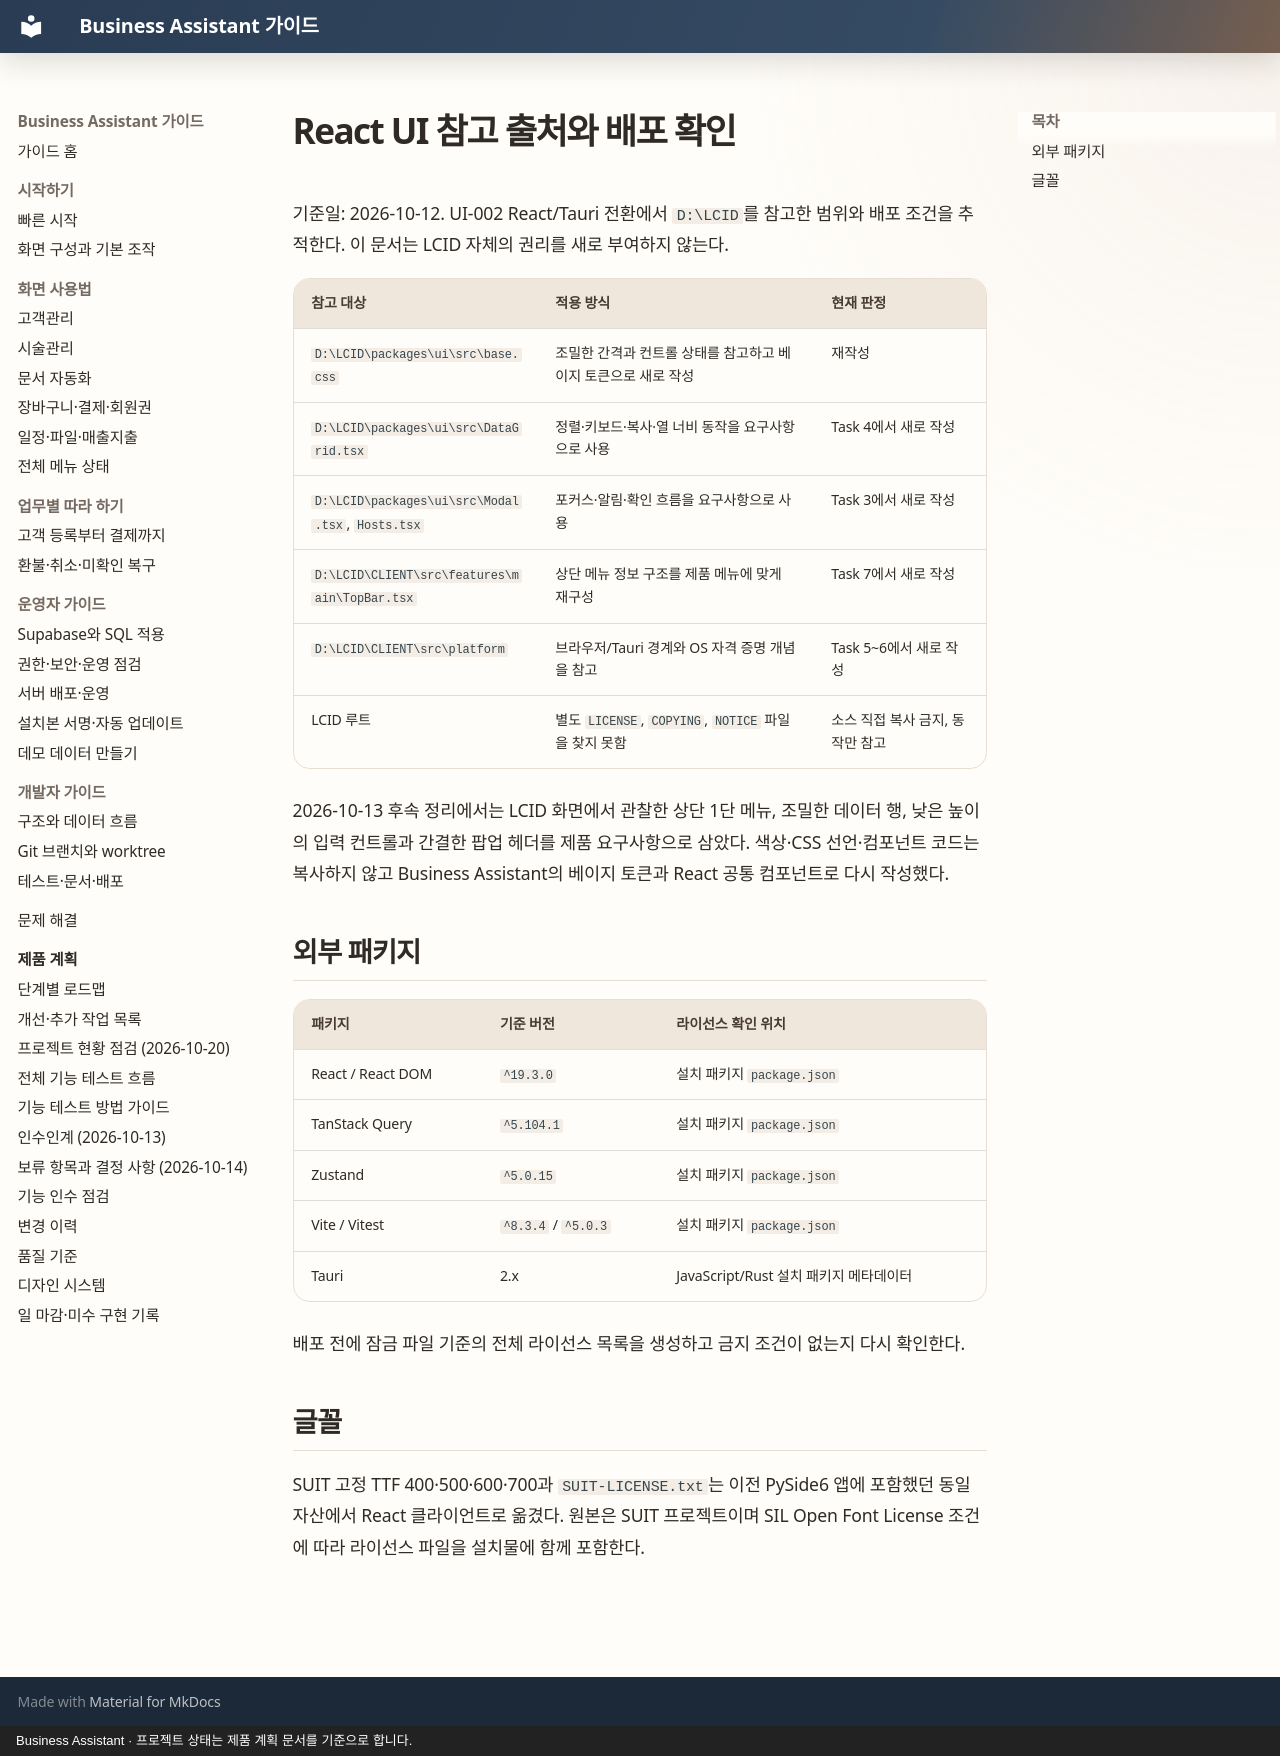

repository: MyungSungKim12/business-assistant · page: product/react-lcid-provenance/index.html · generator: mkdocs · copyright: Business Assistant · 프로젝트 상태는 제품 계획 문서를 기준으로 합니다.

# React UI 참고 출처와 배포 확인

기준일: 2026-10-12. UI-002 React/Tauri 전환에서 `D:\LCID`를 참고한 범위와 배포 조건을 추적한다. 이 문서는 LCID 자체의 권리를 새로 부여하지 않는다.

| 참고 대상 | 적용 방식 | 현재 판정 |
| --- | --- | --- |
| `D:\LCID\packages\ui\src\base.css` | 조밀한 간격과 컨트롤 상태를 참고하고 베이지 토큰으로 새로 작성 | 재작성 |
| `D:\LCID\packages\ui\src\DataGrid.tsx` | 정렬·키보드·복사·열 너비 동작을 요구사항으로 사용 | Task 4에서 새로 작성 |
| `D:\LCID\packages\ui\src\Modal.tsx`, `Hosts.tsx` | 포커스·알림·확인 흐름을 요구사항으로 사용 | Task 3에서 새로 작성 |
| `D:\LCID\CLIENT\src\features\main\TopBar.tsx` | 상단 메뉴 정보 구조를 제품 메뉴에 맞게 재구성 | Task 7에서 새로 작성 |
| `D:\LCID\CLIENT\src\platform` | 브라우저/Tauri 경계와 OS 자격 증명 개념을 참고 | Task 5~6에서 새로 작성 |
| LCID 루트 | 별도 `LICENSE`, `COPYING`, `NOTICE` 파일을 찾지 못함 | 소스 직접 복사 금지, 동작만 참고 |

2026-10-13 후속 정리에서는 LCID 화면에서 관찰한 상단 1단 메뉴, 조밀한 데이터 행, 낮은 높이의 입력 컨트롤과 간결한 팝업 헤더를 제품 요구사항으로 삼았다. 색상·CSS 선언·컴포넌트 코드는 복사하지 않고 Business Assistant의 베이지 토큰과 React 공통 컴포넌트로 다시 작성했다.

## 외부 패키지

| 패키지 | 기준 버전 | 라이선스 확인 위치 |
| --- | --- | --- |
| React / React DOM | `^19.3.0` | 설치 패키지 `package.json` |
| TanStack Query | `^5.104.1` | 설치 패키지 `package.json` |
| Zustand | `^5.0.15` | 설치 패키지 `package.json` |
| Vite / Vitest | `^8.3.4` / `^5.0.3` | 설치 패키지 `package.json` |
| Tauri | 2.x | JavaScript/Rust 설치 패키지 메타데이터 |

배포 전에 잠금 파일 기준의 전체 라이선스 목록을 생성하고 금지 조건이 없는지 다시 확인한다.

## 글꼴

SUIT 고정 TTF 400·500·600·700과 `SUIT-LICENSE.txt`는 이전 PySide6 앱에 포함했던 동일 자산에서 React 클라이언트로 옮겼다. 원본은 SUIT 프로젝트이며 SIL Open Font License 조건에 따라 라이선스 파일을 설치물에 함께 포함한다.
